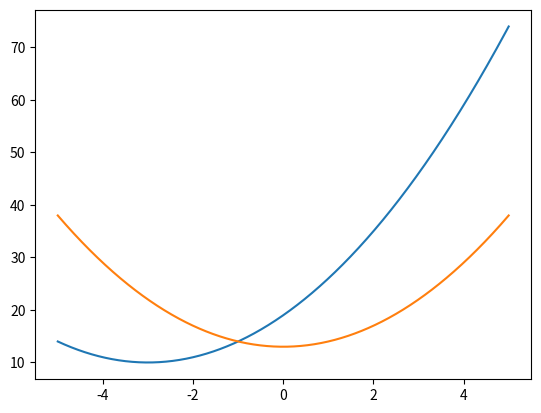

Python code for this plot:
import numpy as np
import matplotlib.pyplot as plt
x=np.linspace(-5,5,1001)
fx=(10+x**2)
gx=(3+x)
f1=10+gx**2
f2=3+fx
plt.plot(x,f1)
plt.plot(x,f2)
#plt.plot(x,fx)
plt.show()